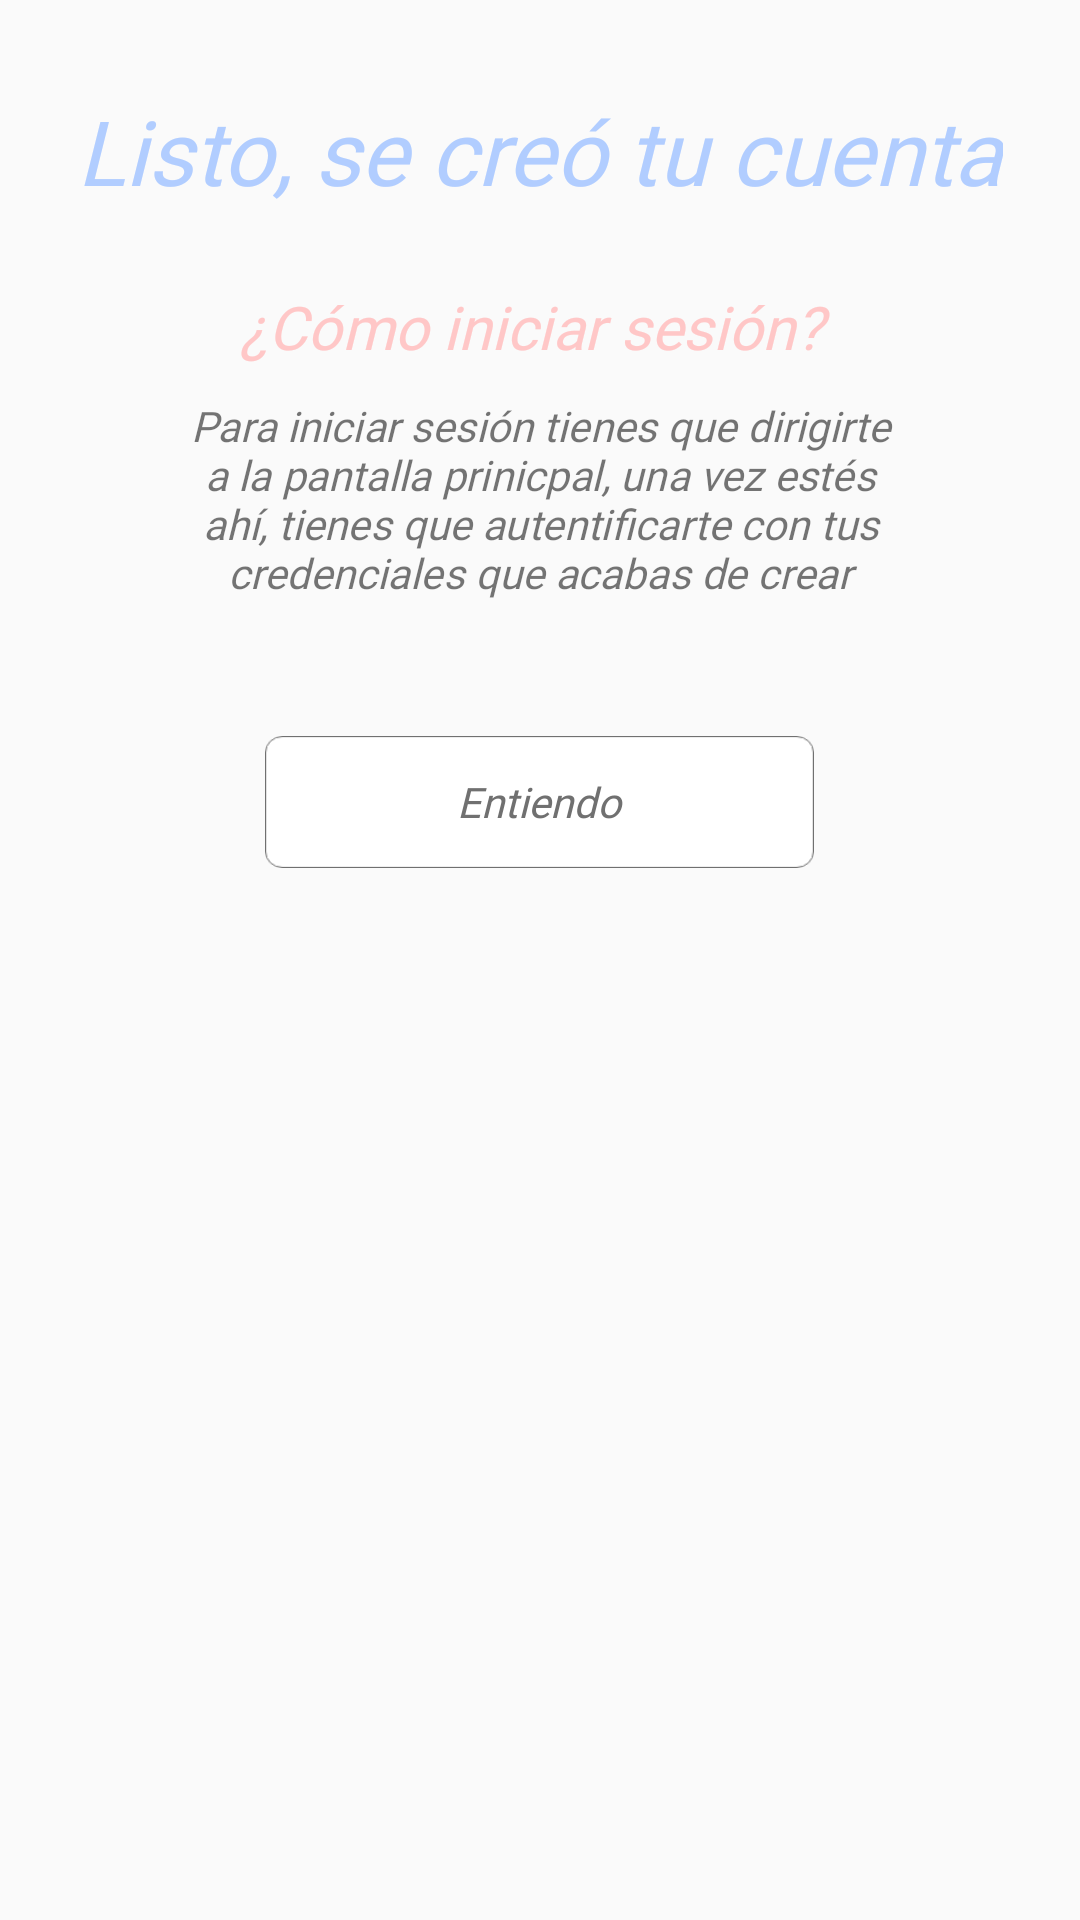

Here is an Android app screen rendered from its layout file. Give the layout XML and the strings, colors and styles it references.
<!-- AndroidManifest.xml: application theme Theme.TeachPick -->
<!-- res/layout/alerta_crear_cuenta.xml -->
<?xml version="1.0" encoding="utf-8"?>
<LinearLayout xmlns:android="http://schemas.android.com/apk/res/android"
    xmlns:app="http://schemas.android.com/apk/res-auto"
    android:layout_width="330dp"
    android:layout_height="330dp"
    android:layout_gravity="center_horizontal"
    android:background="@drawable/background"
    android:orientation="vertical">

    <TextView
        android:id="@+id/txtVwT"
        android:layout_width="wrap_content"
        android:layout_height="wrap_content"
        android:layout_gravity="center_horizontal"
        android:layout_marginTop="30dp"
        android:layout_marginBottom="25dp"
        android:fontFamily="@font/assistant_extralight"
        android:text="Listo, se creó tu cuenta"
        android:textColor="@color/azul"
        android:textSize="30sp"
        android:textStyle="italic" />

    <TextView
        android:id="@+id/txtVwC"
        android:layout_width="wrap_content"
        android:layout_height="wrap_content"
        android:layout_gravity="center_horizontal"
        android:layout_marginBottom="10dp"
        android:fontFamily="@font/assistant_extralight"
        android:text="¿Cómo iniciar sesión? "
        android:textColor="@color/rojo"
        android:textSize="20sp"
        android:textStyle="italic" />

    <TextView
        android:id="@+id/txtVwR"
        android:layout_width="250dp"
        android:layout_height="wrap_content"
        android:layout_gravity="center_horizontal"
        android:layout_marginBottom="10dp"
        android:fontFamily="@font/assistant_extralight"
        android:gravity="center"
        android:paddingBottom="25dp"
        android:text="@string/pasosiniciar"
        android:textSize="14sp"
        android:textStyle="italic" />

    <Button
        android:id="@+id/btnOk"
        android:layout_width="183dp"
        android:layout_height="44dp"
        android:layout_gravity="center_horizontal"
        android:layout_marginTop="10dp"
        android:layout_marginBottom="10dp"
        android:background="@drawable/img_btn"
        android:fontFamily="@font/assistant_extralight"
        android:text="Entiendo"
        android:textAllCaps="false"
        android:textColor="@color/gris"
        android:textStyle="italic" />

</LinearLayout>
<!-- resources referenced by this layout -->
<resources>
  <color name="azul">#B1CDFF</color>
  <color name="gris">#707070</color>
  <color name="rojo">#FFC7C7</color>
  <!-- drawable img_btn: png bitmap (drawable, 2631 bytes) -->
  <string name="pasosiniciar">Para iniciar sesión tienes que dirigirte a la pantalla prinicpal, una vez estés ahí, tienes que autentificarte con tus credenciales que acabas de crear</string>
  <style name="Theme.TeachPick" parent="Theme.AppCompat.DayNight.NoActionBar">
          
          <item name="colorPrimary">@color/purple_500</item>
          <item name="colorPrimaryVariant">@color/purple_700</item>
          <item name="colorOnPrimary">@color/white</item>
          
          <item name="colorSecondary">@color/teal_200</item>
          <item name="colorSecondaryVariant">@color/teal_700</item>
          <item name="colorOnSecondary">@color/black</item>
          
          <item name="android:statusBarColor" tools:targetApi="l">?attr/colorPrimaryVariant</item>
          
      </style>
  <color name="purple_500">#FF6200EE</color>
  <color name="purple_700">#FF3700B3</color>
  <color name="white">#FFFFFFFF</color>
  <color name="teal_200">#FF03DAC5</color>
  <color name="teal_700">#FF018786</color>
  <color name="black">#FF000000</color>
</resources>
